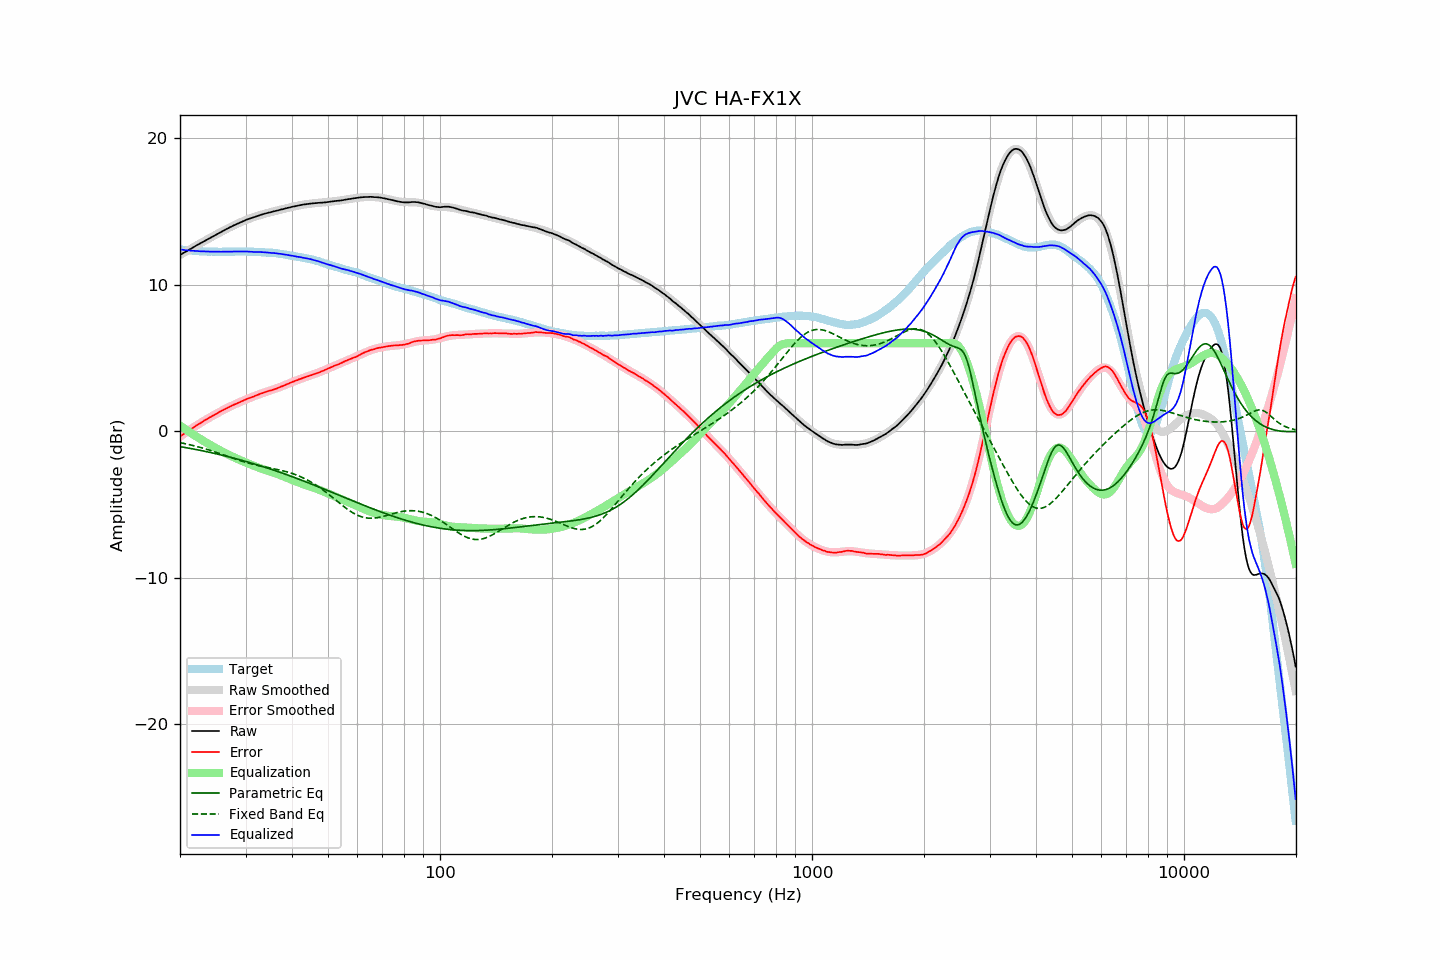

The file beside this chart, header and first rows:
frequency, raw, error, smoothed, error_smoothed, equalization, parametric_eq, fixed_band_eq, equalized_raw, equalized_smoothed, target
20.00, 12.01, -0.37, 12.01, -0.38, 0.38, -1.06, -0.79, 12.39, 12.39, 12.38
20.20, 12.07, -0.30, 12.07, -0.30, 0.30, -1.08, -0.81, 12.37, 12.37, 12.37
20.40, 12.14, -0.22, 12.14, -0.22, 0.22, -1.10, -0.83, 12.37, 12.36, 12.36
20.61, 12.20, -0.15, 12.20, -0.15, 0.15, -1.12, -0.86, 12.35, 12.35, 12.35
20.81, 12.26, -0.07, 12.27, -0.07, 0.07, -1.14, -0.88, 12.33, 12.34, 12.33
21.02, 12.33, 0.01, 12.33, 0.00, -0.00, -1.16, -0.91, 12.33, 12.33, 12.32
21.23, 12.39, 0.08, 12.39, 0.08, -0.08, -1.18, -0.93, 12.32, 12.32, 12.31
21.44, 12.45, 0.13, 12.46, 0.15, -0.15, -1.20, -0.96, 12.30, 12.31, 12.32
21.66, 12.52, 0.22, 12.52, 0.22, -0.22, -1.22, -0.98, 12.30, 12.30, 12.30
21.87, 12.58, 0.28, 12.58, 0.29, -0.29, -1.24, -1.01, 12.29, 12.29, 12.30
22.09, 12.65, 0.37, 12.65, 0.36, -0.36, -1.26, -1.04, 12.29, 12.28, 12.28
22.31, 12.71, 0.43, 12.71, 0.43, -0.43, -1.28, -1.07, 12.28, 12.28, 12.28
22.54, 12.77, 0.50, 12.77, 0.50, -0.50, -1.31, -1.10, 12.27, 12.27, 12.27
22.76, 12.83, 0.56, 12.83, 0.57, -0.57, -1.33, -1.13, 12.26, 12.27, 12.27
22.99, 12.90, 0.64, 12.90, 0.63, -0.63, -1.35, -1.16, 12.27, 12.26, 12.26
23.22, 12.96, 0.71, 12.96, 0.70, -0.70, -1.37, -1.19, 12.26, 12.26, 12.25
23.45, 13.02, 0.76, 13.02, 0.77, -0.77, -1.40, -1.22, 12.25, 12.25, 12.26
23.69, 13.08, 0.83, 13.08, 0.83, -0.83, -1.42, -1.26, 12.25, 12.25, 12.25
23.92, 13.14, 0.91, 13.14, 0.90, -0.90, -1.44, -1.29, 12.24, 12.24, 12.24
24.16, 13.20, 0.96, 13.20, 0.96, -0.96, -1.47, -1.33, 12.24, 12.24, 12.25
24.40, 13.26, 1.02, 13.26, 1.02, -1.02, -1.49, -1.36, 12.24, 12.24, 12.25
24.65, 13.32, 1.08, 13.32, 1.08, -1.08, -1.52, -1.40, 12.24, 12.24, 12.24
24.89, 13.38, 1.14, 13.38, 1.14, -1.14, -1.54, -1.43, 12.24, 12.24, 12.24
25.14, 13.43, 1.20, 13.44, 1.21, -1.21, -1.57, -1.47, 12.23, 12.24, 12.23
25.39, 13.50, 1.27, 13.50, 1.27, -1.27, -1.59, -1.51, 12.24, 12.24, 12.23
25.65, 13.56, 1.33, 13.56, 1.32, -1.32, -1.62, -1.55, 12.24, 12.24, 12.23
25.91, 13.62, 1.39, 13.62, 1.38, -1.38, -1.64, -1.58, 12.24, 12.23, 12.23
26.16, 13.68, 1.44, 13.68, 1.44, -1.44, -1.67, -1.62, 12.24, 12.23, 12.24
26.43, 13.73, 1.49, 13.73, 1.50, -1.50, -1.70, -1.66, 12.23, 12.24, 12.24
26.69, 13.79, 1.55, 13.79, 1.55, -1.55, -1.72, -1.70, 12.24, 12.24, 12.24
26.96, 13.84, 1.60, 13.84, 1.61, -1.61, -1.75, -1.74, 12.23, 12.24, 12.24
27.23, 13.90, 1.66, 13.90, 1.66, -1.66, -1.78, -1.78, 12.24, 12.24, 12.24
27.50, 13.95, 1.72, 13.95, 1.71, -1.71, -1.81, -1.82, 12.24, 12.24, 12.23
27.77, 14.01, 1.77, 14.01, 1.76, -1.76, -1.84, -1.86, 12.25, 12.24, 12.24
28.05, 14.06, 1.82, 14.06, 1.82, -1.82, -1.86, -1.89, 12.25, 12.25, 12.24
28.33, 14.11, 1.86, 14.11, 1.87, -1.87, -1.89, -1.93, 12.25, 12.25, 12.25
28.62, 14.16, 1.91, 14.16, 1.91, -1.91, -1.92, -1.97, 12.25, 12.25, 12.25
28.90, 14.21, 1.95, 14.21, 1.96, -1.96, -1.95, -2.01, 12.25, 12.25, 12.26
29.19, 14.26, 2.00, 14.26, 2.01, -2.01, -1.98, -2.04, 12.25, 12.25, 12.26
29.48, 14.31, 2.06, 14.31, 2.06, -2.06, -2.01, -2.08, 12.25, 12.25, 12.26
29.78, 14.36, 2.11, 14.35, 2.10, -2.10, -2.05, -2.11, 12.26, 12.25, 12.25
30.08, 14.41, 2.16, 14.40, 2.15, -2.15, -2.08, -2.14, 12.26, 12.25, 12.25
30.38, 14.45, 2.21, 14.44, 2.20, -2.20, -2.11, -2.17, 12.25, 12.25, 12.24
30.68, 14.48, 2.24, 14.48, 2.24, -2.24, -2.14, -2.20, 12.24, 12.24, 12.24
30.99, 14.52, 2.28, 14.52, 2.29, -2.29, -2.17, -2.23, 12.23, 12.24, 12.24
31.30, 14.56, 2.33, 14.56, 2.33, -2.33, -2.20, -2.26, 12.23, 12.23, 12.23
31.61, 14.59, 2.36, 14.60, 2.37, -2.37, -2.24, -2.29, 12.22, 12.23, 12.23
31.93, 14.63, 2.42, 14.64, 2.42, -2.42, -2.27, -2.32, 12.21, 12.22, 12.21
32.24, 14.67, 2.45, 14.67, 2.46, -2.46, -2.30, -2.34, 12.21, 12.22, 12.22
32.57, 14.71, 2.50, 14.71, 2.50, -2.50, -2.34, -2.37, 12.21, 12.21, 12.21
32.89, 14.75, 2.55, 14.74, 2.54, -2.54, -2.37, -2.39, 12.21, 12.21, 12.20
33.22, 14.78, 2.58, 14.77, 2.57, -2.57, -2.41, -2.41, 12.21, 12.20, 12.20
33.55, 14.81, 2.61, 14.81, 2.61, -2.61, -2.44, -2.44, 12.20, 12.20, 12.20
33.89, 14.84, 2.65, 14.84, 2.65, -2.65, -2.48, -2.46, 12.19, 12.19, 12.19
34.23, 14.87, 2.70, 14.87, 2.69, -2.69, -2.51, -2.48, 12.19, 12.18, 12.17
34.57, 14.90, 2.73, 14.90, 2.72, -2.72, -2.55, -2.50, 12.18, 12.18, 12.17
34.92, 14.92, 2.76, 14.93, 2.76, -2.76, -2.59, -2.52, 12.16, 12.17, 12.16
35.27, 14.95, 2.78, 14.96, 2.80, -2.80, -2.62, -2.55, 12.15, 12.16, 12.18
35.62, 14.98, 2.83, 14.98, 2.83, -2.83, -2.66, -2.57, 12.15, 12.15, 12.15
35.97, 15.01, 2.86, 15.01, 2.87, -2.87, -2.70, -2.59, 12.14, 12.14, 12.15
... 635 more rows
